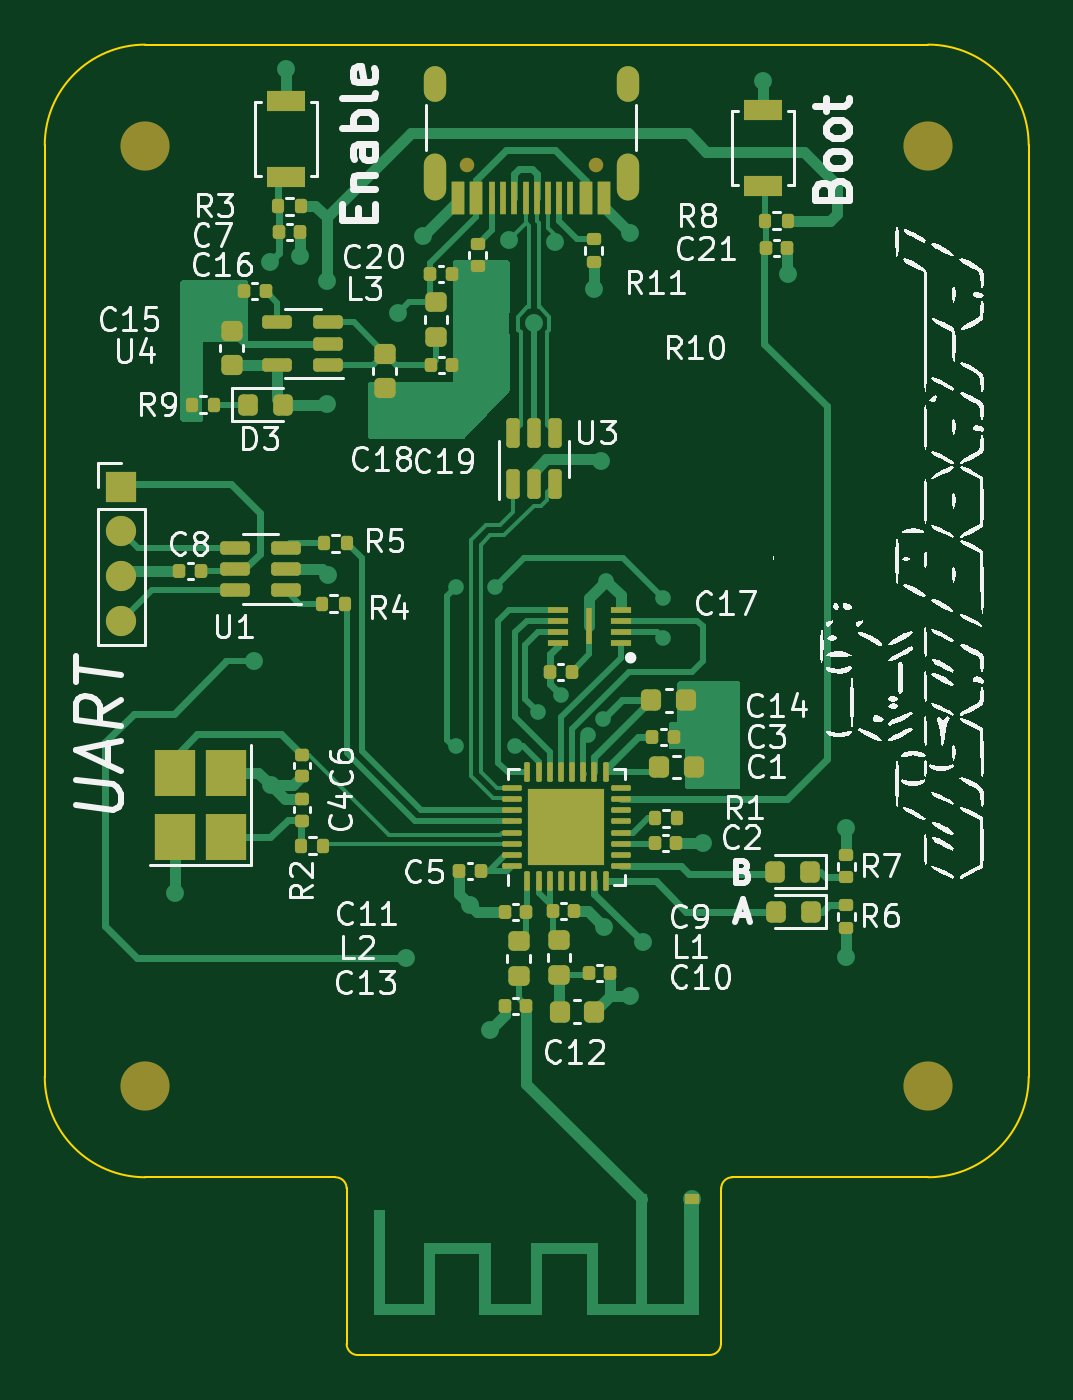
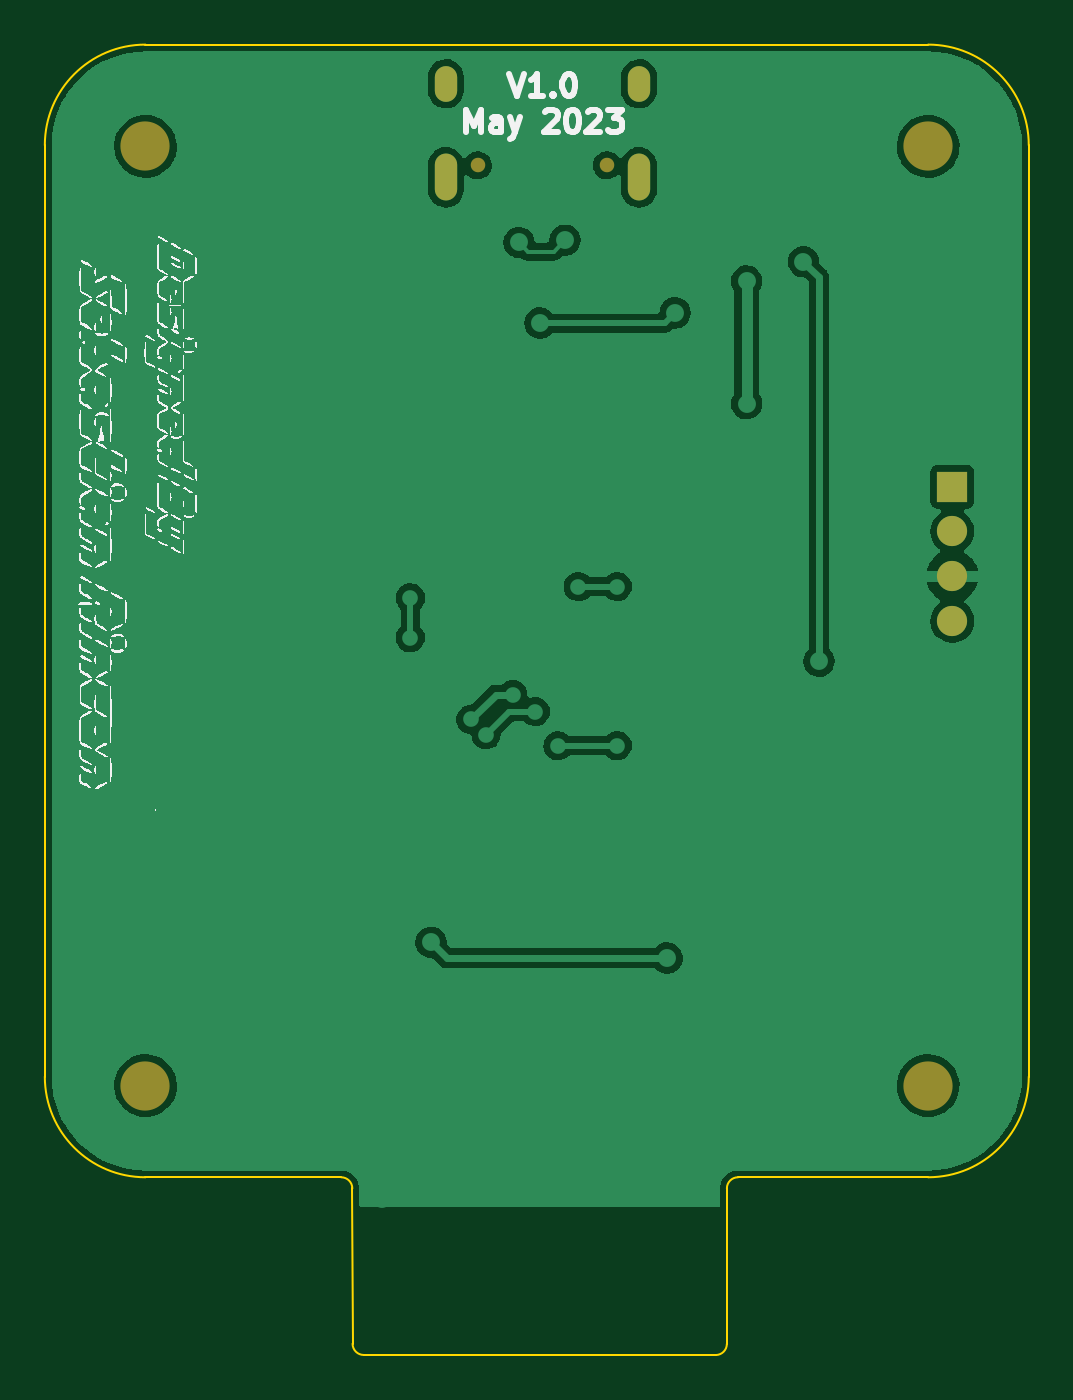
Circuit board: 9 layer files. Board 44.0 x 58.6 mm.
- bottom_copper: ESP32-C3-B_Cu.gbr (66818 bytes)
- bottom_mask: ESP32-C3-B_Mask.gbr (1111 bytes)
- paste: ESP32-C3-B_Paste.gbr (462 bytes)
- bottom_silk: ESP32-C3-B_Silkscreen.gbr (79896 bytes)
- outline: ESP32-C3-Edge_Cuts.gbr (1517 bytes)
- top_copper: ESP32-C3-F_Cu.gbr (38985 bytes)
- top_mask: ESP32-C3-F_Mask.gbr (9106 bytes)
- paste: ESP32-C3-F_Paste.gbr (8663 bytes)
- top_silk: ESP32-C3-F_Silkscreen.gbr (76232 bytes)

=== bottom_copper: ESP32-C3-B_Cu.gbr (66818 bytes, source omitted) ===
=== bottom_mask: ESP32-C3-B_Mask.gbr ===
%TF.GenerationSoftware,KiCad,Pcbnew,(6.0.7-1)-1*%
%TF.CreationDate,2023-05-14T20:37:22-05:00*%
%TF.ProjectId,ESP32-C3,45535033-322d-4433-932e-6b696361645f,1.0*%
%TF.SameCoordinates,Original*%
%TF.FileFunction,Soldermask,Bot*%
%TF.FilePolarity,Negative*%
%FSLAX46Y46*%
G04 Gerber Fmt 4.6, Leading zero omitted, Abs format (unit mm)*
G04 Created by KiCad (PCBNEW (6.0.7-1)-1) date 2023-05-14 20:37:22*
%MOMM*%
%LPD*%
G01*
G04 APERTURE LIST*
%ADD10C,0.650000*%
%ADD11O,1.000000X2.100000*%
%ADD12O,1.000000X1.600000*%
%ADD13C,2.200000*%
%ADD14R,1.350000X1.350000*%
%ADD15O,1.350000X1.350000*%
G04 APERTURE END LIST*
D10*
%TO.C,J2*%
X151507600Y-67242800D03*
X145727600Y-67242800D03*
D11*
X144297600Y-67772800D03*
D12*
X144297600Y-63592800D03*
X152937600Y-63592800D03*
D11*
X152937600Y-67772800D03*
%TD*%
D13*
%TO.C,H4*%
X166367600Y-108392800D03*
%TD*%
%TO.C,H1*%
X166367600Y-66392800D03*
%TD*%
D14*
%TO.C,J1*%
X130288000Y-81612400D03*
D15*
X130288000Y-83612400D03*
X130288000Y-85612400D03*
X130288000Y-87612400D03*
%TD*%
D13*
%TO.C,H3*%
X131367600Y-108392800D03*
%TD*%
%TO.C,H2*%
X131367600Y-66392800D03*
%TD*%
M02*

=== paste: ESP32-C3-B_Paste.gbr ===
%TF.GenerationSoftware,KiCad,Pcbnew,(6.0.7-1)-1*%
%TF.CreationDate,2023-05-14T20:37:22-05:00*%
%TF.ProjectId,ESP32-C3,45535033-322d-4433-932e-6b696361645f,1.0*%
%TF.SameCoordinates,Original*%
%TF.FileFunction,Paste,Bot*%
%TF.FilePolarity,Positive*%
%FSLAX46Y46*%
G04 Gerber Fmt 4.6, Leading zero omitted, Abs format (unit mm)*
G04 Created by KiCad (PCBNEW (6.0.7-1)-1) date 2023-05-14 20:37:22*
%MOMM*%
%LPD*%
G01*
G04 APERTURE LIST*
G04 APERTURE END LIST*
M02*

=== bottom_silk: ESP32-C3-B_Silkscreen.gbr (79896 bytes, source omitted) ===
=== outline: ESP32-C3-Edge_Cuts.gbr ===
%TF.GenerationSoftware,KiCad,Pcbnew,(6.0.7-1)-1*%
%TF.CreationDate,2023-05-14T20:37:23-05:00*%
%TF.ProjectId,ESP32-C3,45535033-322d-4433-932e-6b696361645f,1.0*%
%TF.SameCoordinates,Original*%
%TF.FileFunction,Profile,NP*%
%FSLAX46Y46*%
G04 Gerber Fmt 4.6, Leading zero omitted, Abs format (unit mm)*
G04 Created by KiCad (PCBNEW (6.0.7-1)-1) date 2023-05-14 20:37:23*
%MOMM*%
%LPD*%
G01*
G04 APERTURE LIST*
%TA.AperFunction,Profile*%
%ADD10C,0.100000*%
%TD*%
G04 APERTURE END LIST*
D10*
X131367600Y-61842800D02*
G75*
G03*
X126867600Y-66342800I0J-4500000D01*
G01*
X157617600Y-112492800D02*
G75*
G03*
X157117600Y-112992800I0J-500000D01*
G01*
X166367600Y-112492800D02*
G75*
G03*
X170867600Y-107992800I0J4500000D01*
G01*
X166367600Y-61842800D02*
X131367600Y-61842800D01*
X157117600Y-112992800D02*
X157106466Y-119937701D01*
X140867600Y-120442800D02*
X156604280Y-120439887D01*
X170867600Y-66342800D02*
X170867600Y-107992800D01*
X140367600Y-112992800D02*
G75*
G03*
X139867600Y-112492800I-500000J0D01*
G01*
X157617600Y-112492800D02*
X166367600Y-112492800D01*
X126867600Y-107992800D02*
X126867600Y-66342800D01*
X126867600Y-107992800D02*
G75*
G03*
X131367600Y-112492800I4500000J0D01*
G01*
X140367600Y-112992800D02*
X140367600Y-119942800D01*
X156604280Y-120439866D02*
G75*
G03*
X157106466Y-119937701I20J502166D01*
G01*
X139867600Y-112492800D02*
X131367600Y-112492800D01*
X140367600Y-119942800D02*
G75*
G03*
X140867600Y-120442800I500000J0D01*
G01*
X170867600Y-66342800D02*
G75*
G03*
X166367600Y-61842800I-4500000J0D01*
G01*
M02*

=== top_copper: ESP32-C3-F_Cu.gbr (38985 bytes, source omitted) ===
=== top_mask: ESP32-C3-F_Mask.gbr (9106 bytes, source omitted) ===
=== paste: ESP32-C3-F_Paste.gbr (8663 bytes, source omitted) ===
=== top_silk: ESP32-C3-F_Silkscreen.gbr (76232 bytes, source omitted) ===
